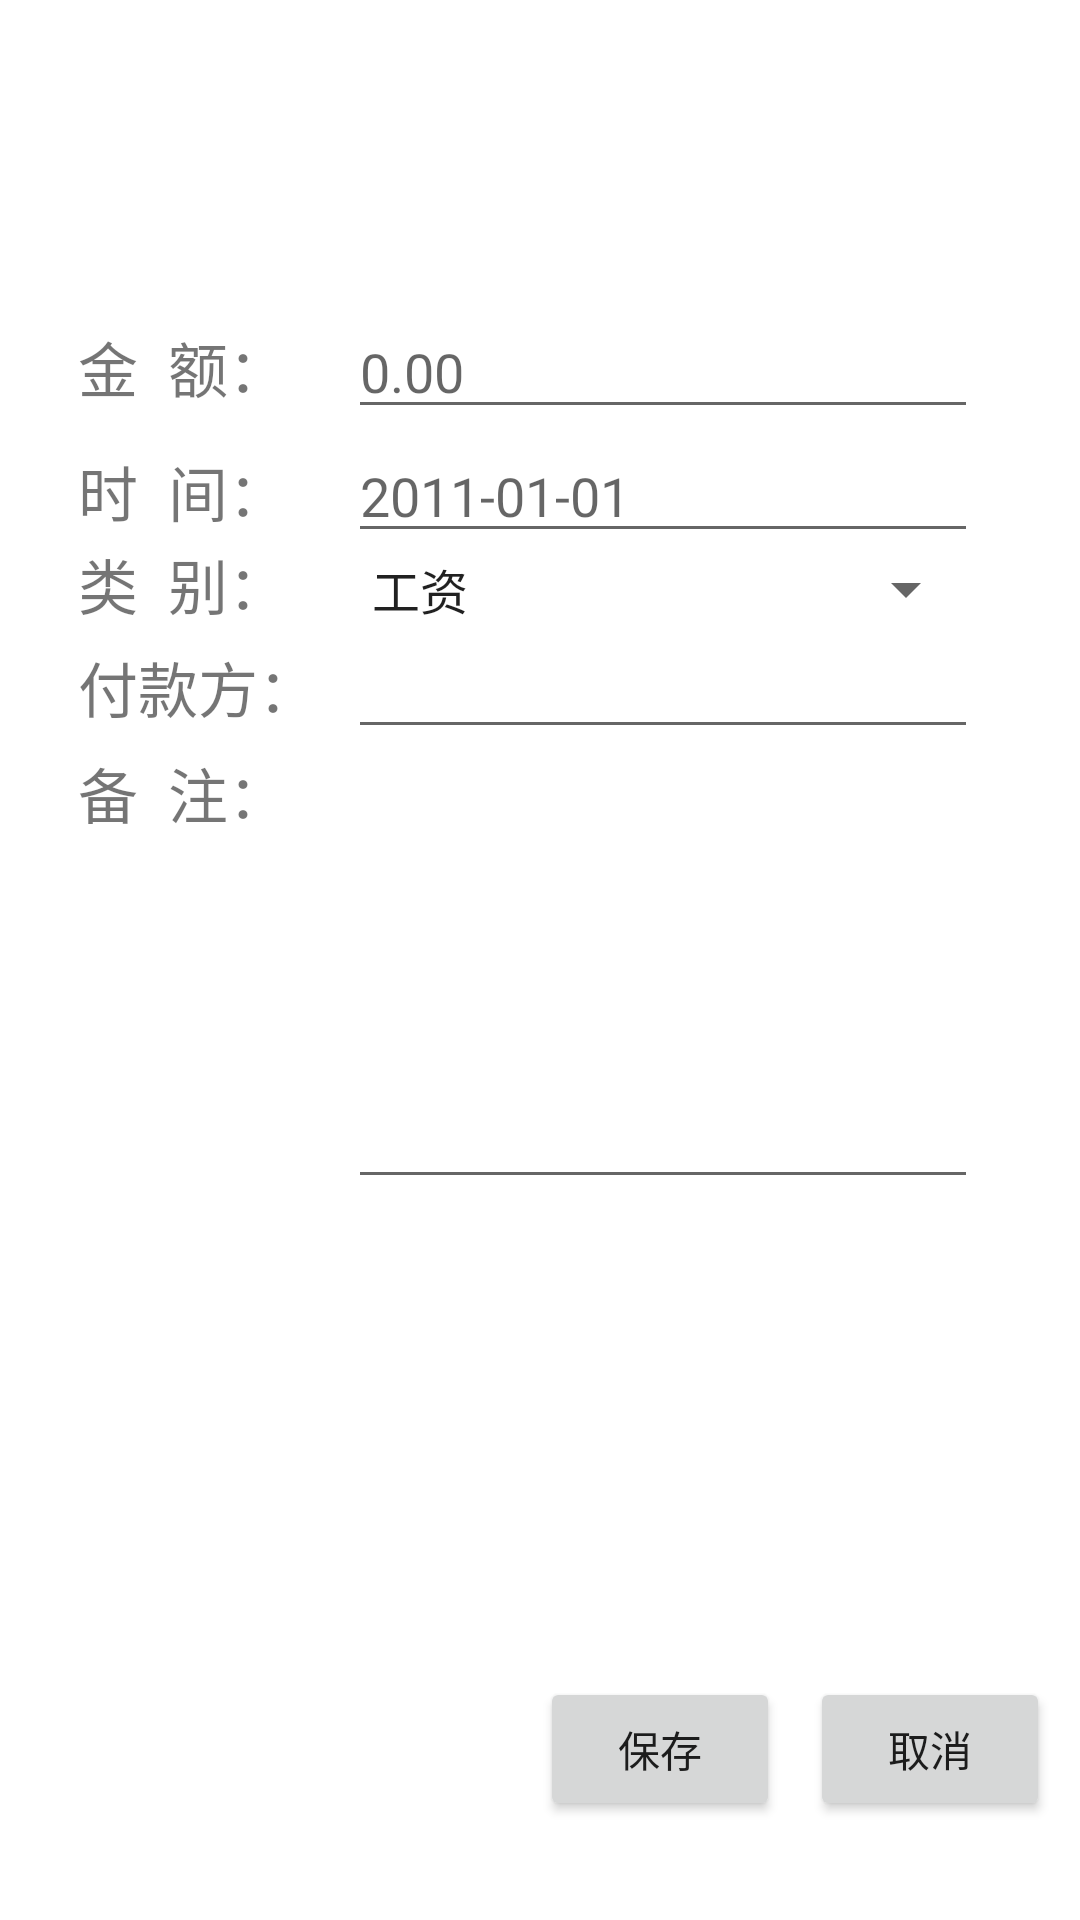

The Android layout XML behind this screen, and the referenced resources:
<!-- AndroidManifest.xml: application theme Theme.HomeCaicaitong -->
<!-- res/layout/addinaccount.xml -->
<?xml version="1.0" encoding="utf-8"?>
<LinearLayout xmlns:android="http://schemas.android.com/apk/res/android"
    android:id="@+id/initem"
    android:layout_width="fill_parent"
    android:layout_height="fill_parent"
    android:orientation="vertical" >

    <LinearLayout
        android:layout_width="fill_parent"
        android:layout_height="fill_parent"
        android:layout_weight="3"
        android:orientation="vertical" >

        <TextView
            android:layout_width="wrap_content"
            android:layout_height="wrap_content"
            android:layout_gravity="center"
            android:gravity="center_horizontal"
            android:text="新增收入"
            android:textColor="#ffffff"
            android:textSize="40sp"
            android:textStyle="bold" />
    </LinearLayout>

    <LinearLayout
        android:layout_width="fill_parent"
        android:layout_height="fill_parent"
        android:layout_weight="1"
        android:orientation="vertical" >

        <RelativeLayout
            android:layout_width="fill_parent"
            android:layout_height="fill_parent"
            android:padding="10dp" >

            <TextView
                android:id="@+id/tvInMoney"
                android:layout_width="90dp"
                android:layout_height="wrap_content"
                android:layout_alignBaseline="@+id/txtInMoney"
                android:layout_alignBottom="@+id/txtInMoney"
                android:layout_alignParentLeft="true"
                android:layout_marginLeft="16dp"
                android:text="金  额："
                android:textSize="20sp" >
            </TextView>

            <EditText
                android:id="@+id/txtInMoney"
                android:layout_width="210dp"
                android:layout_height="wrap_content"
                android:layout_toRightOf="@id/tvInMoney"
                android:hint="0.00"
                android:inputType="number"
                android:maxLength="9"
                android:numeric="integer" />

            <TextView
                android:id="@+id/tvInTime"
                android:layout_width="90dp"
                android:layout_height="wrap_content"
                android:layout_alignBaseline="@+id/txtInTime"
                android:layout_alignBottom="@+id/txtInTime"
                android:layout_toLeftOf="@+id/txtInMoney"
                android:text="时  间："
                android:textSize="20sp" >
            </TextView>

            <EditText
                android:id="@+id/txtInTime"
                android:layout_width="210dp"
                android:layout_height="wrap_content"
                android:layout_below="@id/txtInMoney"
                android:layout_toRightOf="@id/tvInTime"
                android:hint="2011-01-01"
                android:inputType="datetime" />

            <TextView
                android:id="@+id/tvInType"
                android:layout_width="90dp"
                android:layout_height="wrap_content"
                android:layout_alignBaseline="@+id/spInType"
                android:layout_alignBottom="@+id/spInType"
                android:layout_alignLeft="@+id/tvInTime"
                android:text="类  别："
                android:textSize="20sp" >
            </TextView>

            <Spinner
                android:id="@+id/spInType"
                android:layout_width="210dp"
                android:layout_height="wrap_content"
                android:layout_below="@id/txtInTime"
                android:layout_toRightOf="@id/tvInType"
                android:entries="@array/intype" />

            <TextView
                android:id="@+id/tvInHandler"
                android:layout_width="90dp"
                android:layout_height="wrap_content"
                android:layout_alignBaseline="@+id/txtInHandler"
                android:layout_alignBottom="@+id/txtInHandler"
                android:layout_toLeftOf="@+id/spInType"
                android:text="付款方："
                android:textSize="20sp" >
            </TextView>

            <EditText
                android:id="@+id/txtInHandler"
                android:layout_width="210dp"
                android:layout_height="wrap_content"
                android:layout_below="@id/spInType"
                android:layout_toRightOf="@id/tvInHandler"
                android:singleLine="false" />

            <TextView
                android:id="@+id/tvInMark"
                android:layout_width="90dp"
                android:layout_height="wrap_content"
                android:layout_alignTop="@+id/txtInMark"
                android:layout_toLeftOf="@+id/txtInHandler"
                android:text="备  注："
                android:textSize="20sp" >
            </TextView>

            <EditText
                android:id="@+id/txtInMark"
                android:layout_width="210dp"
                android:layout_height="150dp"
                android:layout_below="@id/txtInHandler"
                android:layout_toRightOf="@id/tvInMark"
                android:gravity="top"
                android:singleLine="false" />
        </RelativeLayout>
    </LinearLayout>

    <LinearLayout
        android:layout_width="fill_parent"
        android:layout_height="fill_parent"
        android:layout_weight="3"
        android:orientation="vertical" >

        <RelativeLayout
            android:layout_width="fill_parent"
            android:layout_height="fill_parent"
            android:padding="10dp" >

            <Button
                android:id="@+id/btnInCancel"
                android:layout_width="80dp"
                android:layout_height="wrap_content"
                android:layout_alignParentRight="true"
                android:layout_marginLeft="10dp"
                android:text="取消" />

            <Button
                android:id="@+id/btnInSave"
                android:layout_width="80dp"
                android:layout_height="wrap_content"
                android:layout_toLeftOf="@id/btnInCancel"
                android:text="保存" />
        </RelativeLayout>
    </LinearLayout>

</LinearLayout>
<!-- resources referenced by this layout -->
<resources>
  <string-array name="intype">
     		<item>工资</item>
     		<item>兼职</item>
     		<item>股票</item>
     		<item>基金</item>
     		<item>分红</item>
     		<item>利息</item>
     		<item>奖金</item>
     		<item>补贴</item>
     		<item>礼金</item>
     		<item>租金</item>
     		<item>应收款</item>
     		<item>销售款</item>
     		<item>报销款</item>
     		<item>其他</item>
     </string-array>
  <style name="Theme.HomeCaicaitong" parent="Theme.MaterialComponents.DayNight.DarkActionBar">
          
          <item name="colorPrimary">@color/purple_500</item>
          <item name="colorPrimaryVariant">@color/purple_700</item>
          <item name="colorOnPrimary">@color/white</item>
          
          <item name="colorSecondary">@color/teal_200</item>
          <item name="colorSecondaryVariant">@color/teal_700</item>
          <item name="colorOnSecondary">@color/black</item>
          
          <item name="android:statusBarColor" tools:targetApi="l">?attr/colorPrimaryVariant</item>
          
      </style>
  <!-- not gathered from this repository: default colours our renderer supplied (Android Studio template values) -->
  <color name="purple_500">#FF6200EE</color>
  <color name="purple_700">#FF3700B3</color>
  <color name="teal_200">#FF03DAC5</color>
  <color name="teal_700">#FF018786</color>
  <color name="black">#FF000000</color>
  <color name="white">#FFFFFFFF</color>
</resources>
